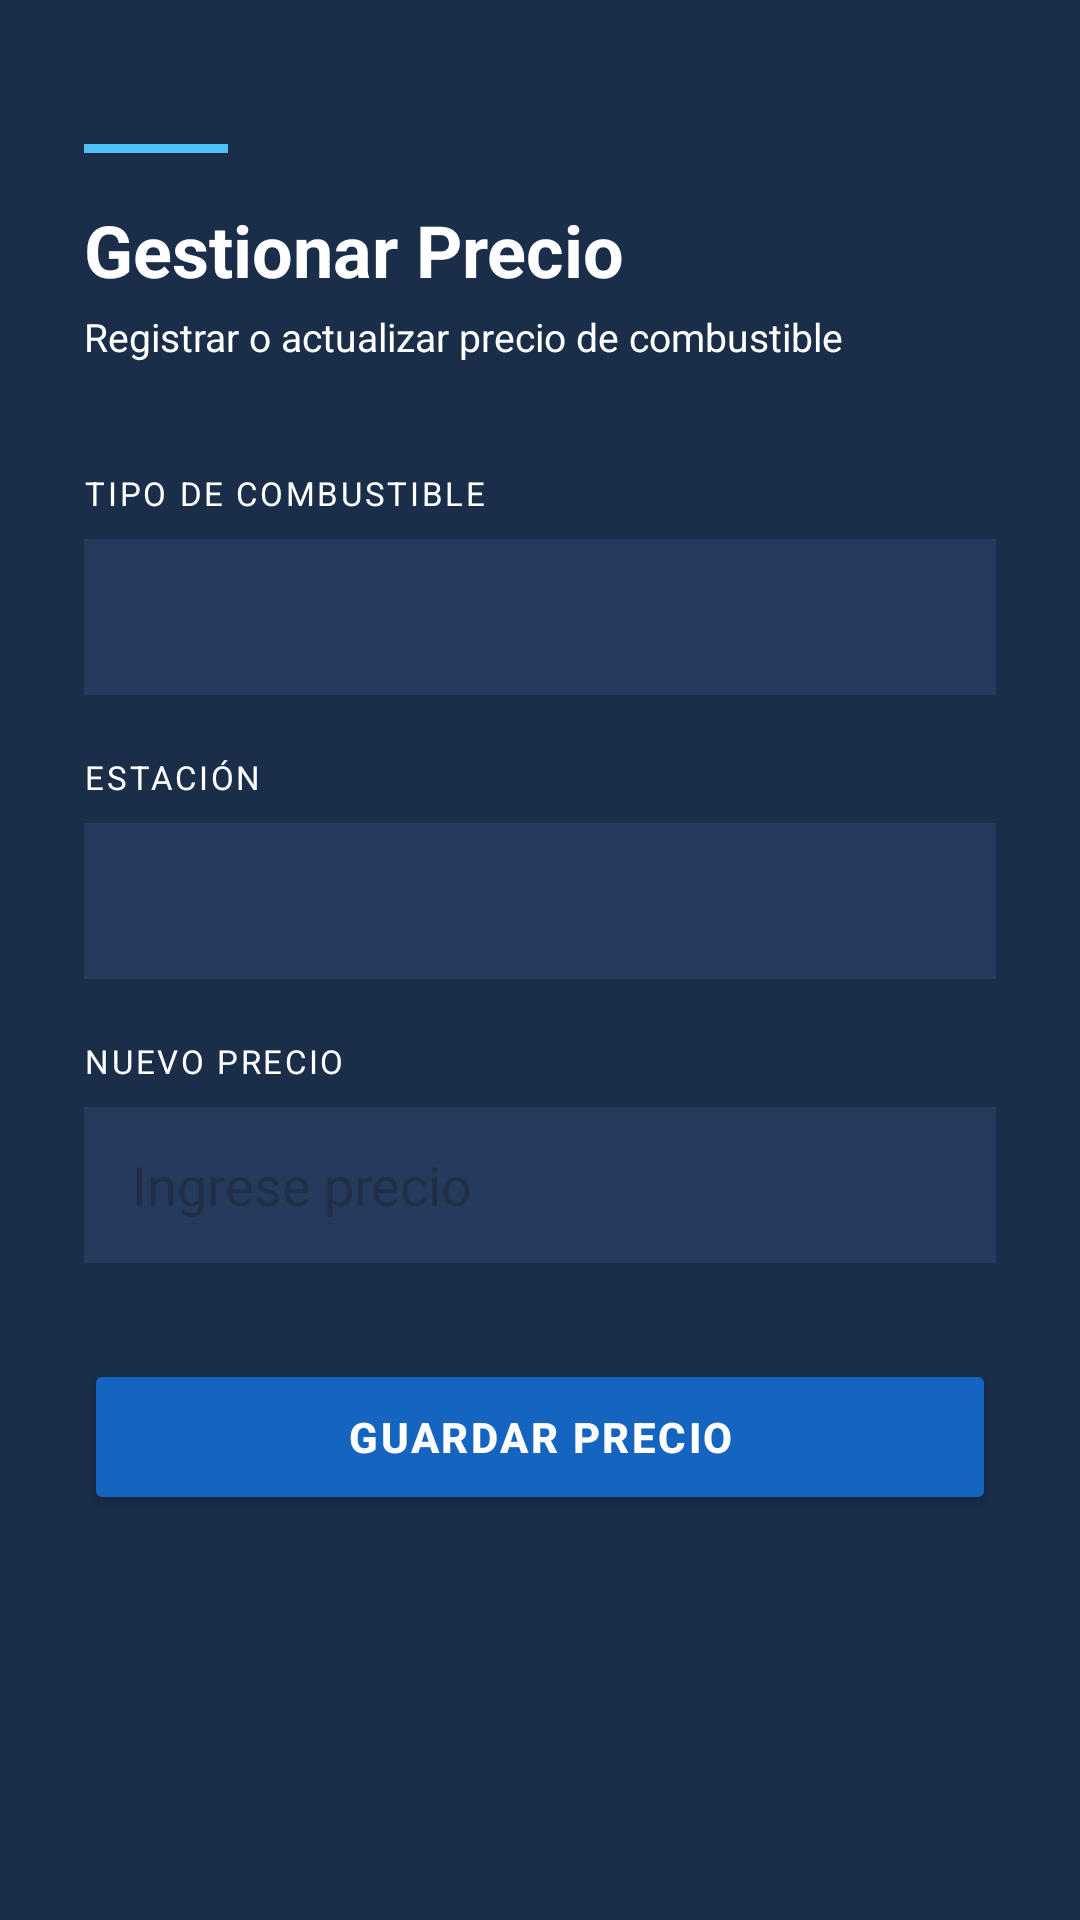

Android layout source for this screen:
<!-- AndroidManifest.xml: application theme Theme.StationAdviser -->
<!-- res/layout/activity_registrar_precio_combustible.xml -->
<?xml version="1.0" encoding="utf-8"?>
<ScrollView xmlns:android="http://schemas.android.com/apk/res/android"
    android:layout_width="match_parent"
    android:layout_height="match_parent"
    android:background="#1A2E4A">

    <LinearLayout
        android:layout_width="match_parent"
        android:layout_height="wrap_content"
        android:orientation="vertical"
        android:padding="28dp">

        
        <View
            android:layout_width="48dp"
            android:layout_height="3dp"
            android:background="#4FC3F7"
            android:layout_marginTop="20dp"
            android:layout_marginBottom="16dp"/>
        <ProgressBar
            android:id="@+id/progressBar"
            android:layout_width="wrap_content"
            android:layout_height="wrap_content"
            android:layout_gravity="center"
            android:visibility="gone" />
        <TextView
            android:layout_width="match_parent"
            android:layout_height="wrap_content"
            android:text="Gestionar Precio"
            android:textSize="24sp"
            android:textStyle="bold"
            android:textColor="#FFFFFF"
            android:layout_marginBottom="4dp"/>

        <TextView
            android:layout_width="match_parent"
            android:layout_height="wrap_content"
            android:text="Registrar o actualizar precio de combustible"
            android:textSize="13sp"
            android:textColor="#FFFFFF"
            android:layout_marginBottom="36dp"/>

        
        <TextView
            android:layout_width="wrap_content"
            android:layout_height="wrap_content"
            android:text="TIPO DE COMBUSTIBLE"
            android:textSize="11sp"
            android:textColor="#FFFFFF"
            android:letterSpacing="0.08"
            android:layout_marginBottom="8dp"/>

        <Spinner
            android:id="@+id/spinnerCombustible"
            android:layout_width="match_parent"
            android:layout_height="52dp"
            android:background="#243B5E"
            android:paddingStart="16dp"
            android:paddingEnd="16dp"
            android:layout_marginBottom="20dp"/>

        
        <TextView
            android:layout_width="wrap_content"
            android:layout_height="wrap_content"
            android:text="ESTACIÓN"
            android:textSize="11sp"
            android:textColor="#FFFFFF"
            android:letterSpacing="0.08"
            android:layout_marginBottom="8dp"/>

        <Spinner
            android:id="@+id/spinnerEstaciones"
            android:layout_width="match_parent"
            android:layout_height="52dp"
            android:background="#243B5E"
            android:paddingStart="16dp"
            android:paddingEnd="16dp"
            android:layout_marginBottom="20dp"/>

        
        <TextView
            android:layout_width="wrap_content"
            android:layout_height="wrap_content"
            android:text="NUEVO PRECIO"
            android:textSize="11sp"
            android:textColor="#FFFFFF"
            android:letterSpacing="0.08"
            android:layout_marginBottom="8dp"/>

        <EditText
            android:id="@+id/editPrecio"
            android:layout_width="match_parent"
            android:layout_height="52dp"
            android:hint="Ingrese precio"
            android:textColor="#FFFFFF"
            android:inputType="numberDecimal"
            android:paddingStart="16dp"
            android:paddingEnd="16dp"
            android:background="#243B5E"
            android:layout_marginBottom="32dp"/>

        <Button
            android:id="@+id/buttonGuardarPrecio"
            android:layout_width="match_parent"
            android:layout_height="52dp"
            android:text="GUARDAR PRECIO"
            android:textSize="14sp"
            android:textStyle="bold"
            android:textColor="#FFFFFF"
            android:letterSpacing="0.06"
            android:backgroundTint="#1565C0"/>

    </LinearLayout>
</ScrollView>
<!-- resources referenced by this layout -->
<resources>
  <style name="Theme.StationAdviser" parent="Base.Theme.StationAdviser" />
  <style name="Base.Theme.StationAdviser" parent="Theme.Material3.DayNight.NoActionBar">
          
          
      </style>
</resources>
